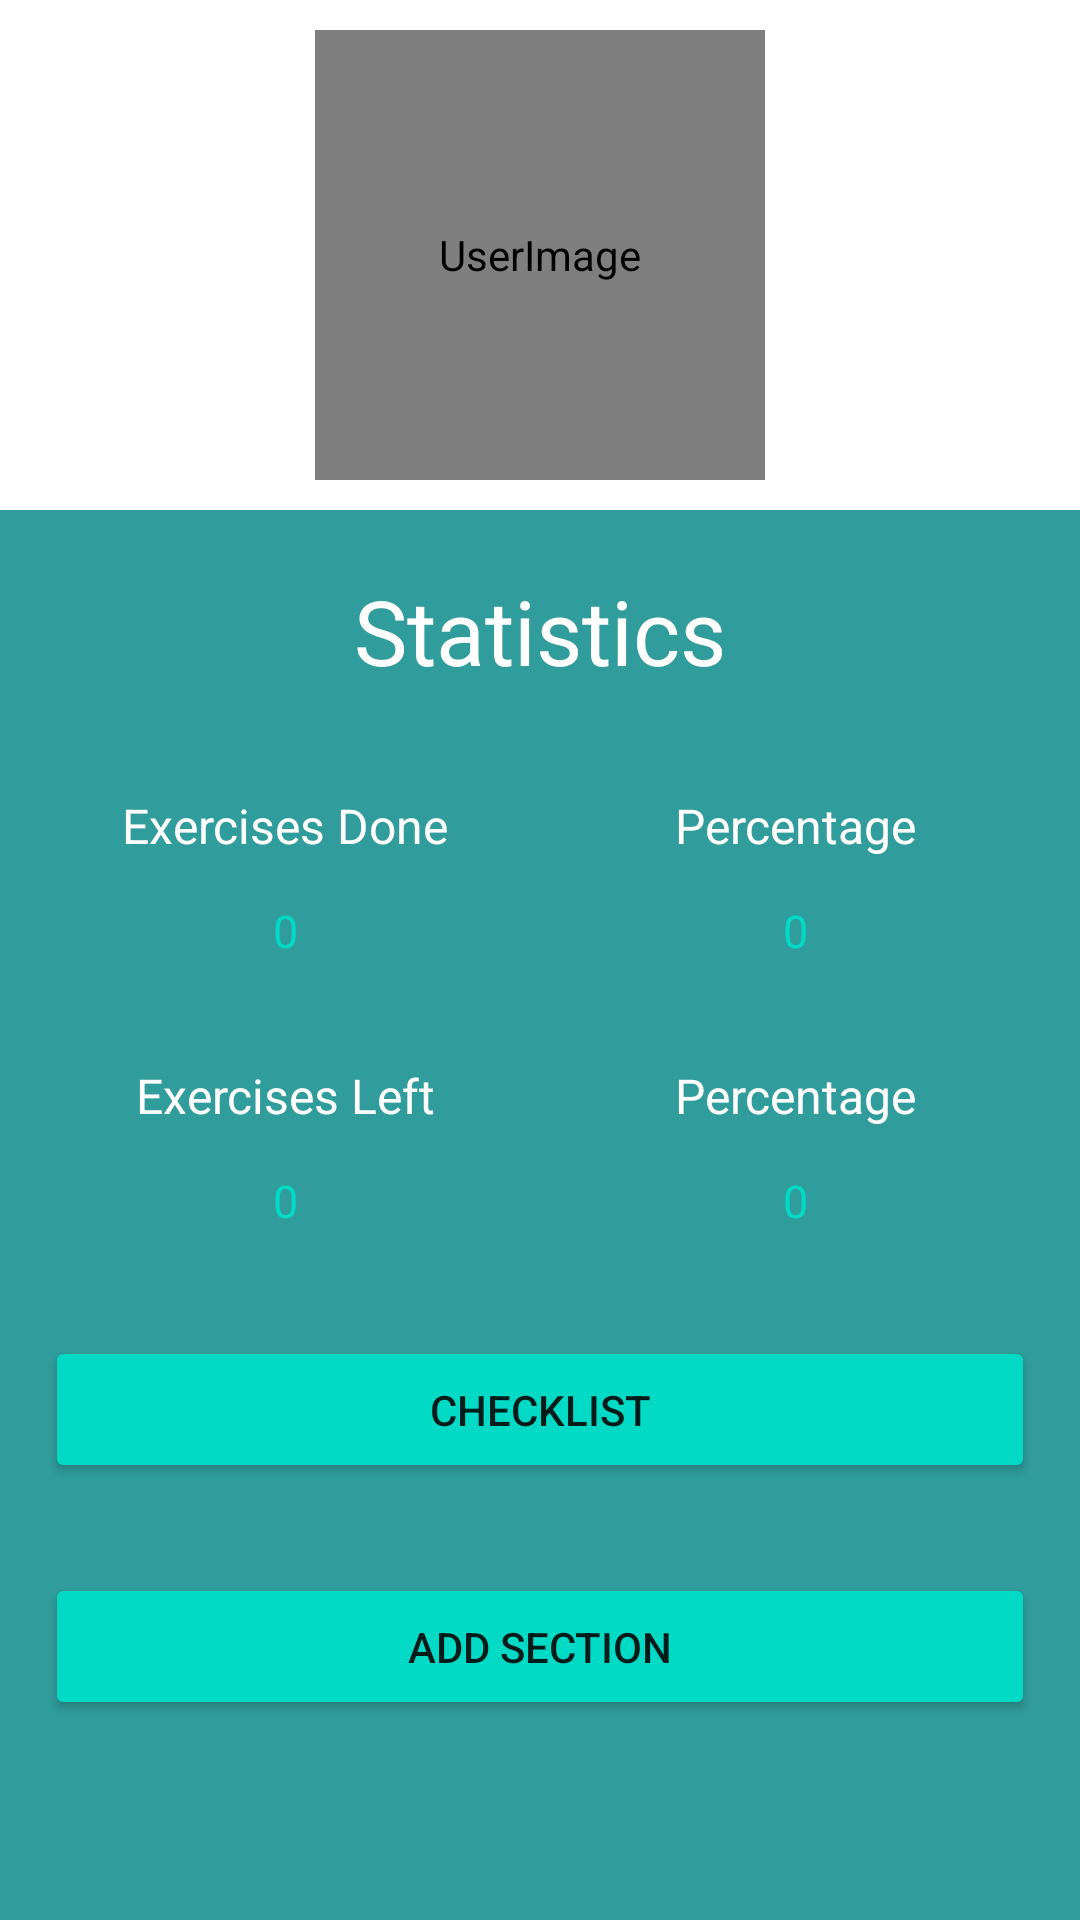

This screen was rendered from an Android layout file. Write that file and the resources it references.
<!-- AndroidManifest.xml: application theme Theme.MathExList -->
<!-- res/layout/activity_list_main.xml -->
<?xml version="1.0" encoding="utf-8"?>
<LinearLayout xmlns:android="http://schemas.android.com/apk/res/android"
    xmlns:tools="http://schemas.android.com/tools"
    android:layout_width="match_parent"
    android:layout_height="match_parent"
    tools:context=".ListMain"
    android:orientation="vertical"
    android:background="@drawable/background"
    >

    <de.hdodenhof.circleimageview.CircleImageView
        android:layout_width="150dp"
        android:layout_height="150dp"
        android:contentDescription="@string/stalin"
        android:src="@drawable/user"
        android:layout_gravity="center"
        android:layout_marginTop="10dp"
        />

    <LinearLayout
        android:layout_width="match_parent"
        android:layout_height="match_parent"
        android:orientation="vertical"
        android:layout_marginTop="10dp"
        android:background="#CF018786"
        >

        <TextView
            android:layout_width="match_parent"
            android:layout_height="wrap_content"
            android:textSize="30sp"
            android:layout_margin="20dp"
            android:textColor="@color/white"
            android:text="@string/statistics"
            android:textAlignment="center"
            />

        <RelativeLayout
            android:layout_width="match_parent"
            android:layout_height="wrap_content"
            android:padding="10dp"
            >

            <LinearLayout
                android:layout_width="170dp"
                android:layout_height="wrap_content"
                android:orientation="vertical"
                android:layout_alignParentStart="true"
                >

                <TextView
                    android:layout_width="match_parent"
                    android:layout_height="wrap_content"
                    android:textSize="16sp"
                    android:layout_margin="4dp"
                    android:textColor="@color/white"
                    android:text="@string/exercises_done"
                    android:textAlignment="center"
                    />

                <TextView
                    android:layout_width="match_parent"
                    android:layout_height="wrap_content"
                    android:textSize="15sp"
                    android:layout_margin="10dp"
                    android:textColor="@color/teal_200"
                    android:text="@string/_0"
                    android:id="@+id/exerciseDone"
                    android:textAlignment="center"
                    />

            </LinearLayout>

            <LinearLayout
                android:layout_width="170dp"
                android:layout_height="wrap_content"
                android:orientation="vertical"
                android:layout_alignParentEnd="true"
                >

                <TextView
                    android:layout_width="match_parent"
                    android:layout_height="wrap_content"
                    android:textSize="16sp"
                    android:layout_margin="4dp"
                    android:textColor="@color/white"
                    android:text="@string/percentage"
                    android:textAlignment="center"
                    />

                <TextView
                    android:layout_width="match_parent"
                    android:layout_height="wrap_content"
                    android:textSize="15sp"
                    android:layout_margin="10dp"
                    android:textColor="@color/teal_200"
                    android:text="@string/_0"
                    android:id="@+id/exerciseProcentage"
                    android:textAlignment="center"
                    />

            </LinearLayout>

        </RelativeLayout>



        <RelativeLayout
            android:layout_width="match_parent"
            android:layout_height="wrap_content"
            android:padding="10dp"
            >

            <LinearLayout
                android:layout_width="170dp"
                android:layout_height="wrap_content"
                android:orientation="vertical"
                android:layout_alignParentStart="true"
                >

                <TextView
                    android:layout_width="match_parent"
                    android:layout_height="wrap_content"
                    android:textSize="16sp"
                    android:layout_margin="4dp"
                    android:textColor="@color/white"
                    android:text="@string/exercises_left"
                    android:textAlignment="center"
                    />

                <TextView
                    android:layout_width="match_parent"
                    android:layout_height="wrap_content"
                    android:textSize="15sp"
                    android:layout_margin="10dp"
                    android:textColor="@color/teal_200"
                    android:text="@string/_0"
                    android:id="@+id/exerciseLeft"
                    android:textAlignment="center"
                    />

            </LinearLayout>

            <LinearLayout
                android:layout_width="170dp"
                android:layout_height="wrap_content"
                android:orientation="vertical"
                android:layout_alignParentEnd="true"
                >

                <TextView
                    android:layout_width="match_parent"
                    android:layout_height="wrap_content"
                    android:textSize="16sp"
                    android:layout_margin="4dp"
                    android:textColor="@color/white"
                    android:text="@string/percentage"
                    android:textAlignment="center"
                    />

                <TextView
                    android:layout_width="match_parent"
                    android:layout_height="wrap_content"
                    android:textSize="15sp"
                    android:layout_margin="10dp"
                    android:textColor="@color/teal_200"
                    android:text="@string/_0"
                    android:id="@+id/exerciseLeftProcentage"
                    android:textAlignment="center"
                    />

            </LinearLayout>

        </RelativeLayout>

        <Button
            android:layout_width="match_parent"
            android:layout_height="wrap_content"
            android:backgroundTint="@color/teal_200"
            android:padding="15dp"
            android:text="@string/checklist"
            android:layout_margin="15dp"
            android:id="@+id/checkListButton"
            />

        <Button
            android:layout_width="match_parent"
            android:layout_height="wrap_content"
            android:backgroundTint="@color/teal_200"
            android:padding="15dp"
            android:text="@string/add_section"
            android:layout_margin="15dp"
            android:id="@+id/addSectionButton"
            />
    </LinearLayout>

</LinearLayout>
<!-- resources referenced by this layout -->
<resources>
  <color name="teal_200">#FF03DAC5</color>
  <color name="white">#FFFFFFFF</color>
  <!-- drawable user: png bitmap (drawable, 415426 bytes) -->
  <string name="_0">0</string>
  <string name="add_section">Add Section</string>
  <string name="checklist">CheckList</string>
  <string name="exercises_done">Exercises Done</string>
  <string name="exercises_left">Exercises Left</string>
  <string name="percentage">Percentage</string>
  <string name="stalin">UserImage</string>
  <string name="statistics">Statistics</string>
  <style name="Theme.MathExList" parent="Theme.MaterialComponents.DayNight.DarkActionBar">
          
          <item name="colorPrimary">@color/purple_500</item>
          <item name="colorPrimaryVariant">@color/purple_700</item>
          <item name="colorOnPrimary">@color/white</item>
          
          <item name="colorSecondary">@color/teal_200</item>
          <item name="colorSecondaryVariant">@color/teal_700</item>
          <item name="colorOnSecondary">@color/black</item>
          
          <item name="android:statusBarColor">?attr/colorPrimaryVariant</item>
          
      </style>
  <color name="purple_500">#FF6200EE</color>
  <color name="purple_700">#FF3700B3</color>
  <color name="teal_700">#FF018786</color>
  <color name="black">#FF000000</color>
</resources>
